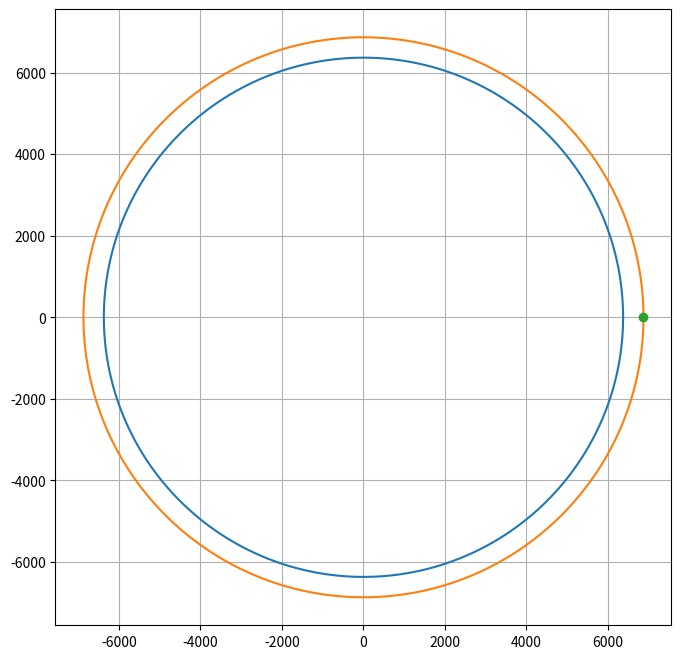

The script that saved this image:
import numpy as np
import matplotlib.pyplot as plt
from matplotlib.animation import FuncAnimation

EARTH_RADIUS = 6371
ALTITUDE = 500

r = EARTH_RADIUS + ALTITUDE

theta = np.linspace(0, 2*np.pi, 500)

orbit_x = r*np.cos(theta)
orbit_y = r*np.sin(theta)

earth_x = EARTH_RADIUS*np.cos(theta)
earth_y = EARTH_RADIUS*np.sin(theta)

fig, ax = plt.subplots(figsize=(8,8))

ax.plot(earth_x, earth_y)
ax.plot(orbit_x, orbit_y)

ax.set_aspect('equal')
ax.grid()

satellite, = ax.plot([], [], 'o')

trail, = ax.plot([], [])

trail_x = []
trail_y = []

def update(frame):

    x = orbit_x[frame]
    y = orbit_y[frame]

    satellite.set_data([x], [y])

    trail_x.append(x)
    trail_y.append(y)

    trail.set_data(trail_x, trail_y)

    return satellite, trail

ani = FuncAnimation(
    fig,
    update,
    frames=len(theta),
    interval=30,
    blit=True
)

plt.show()
